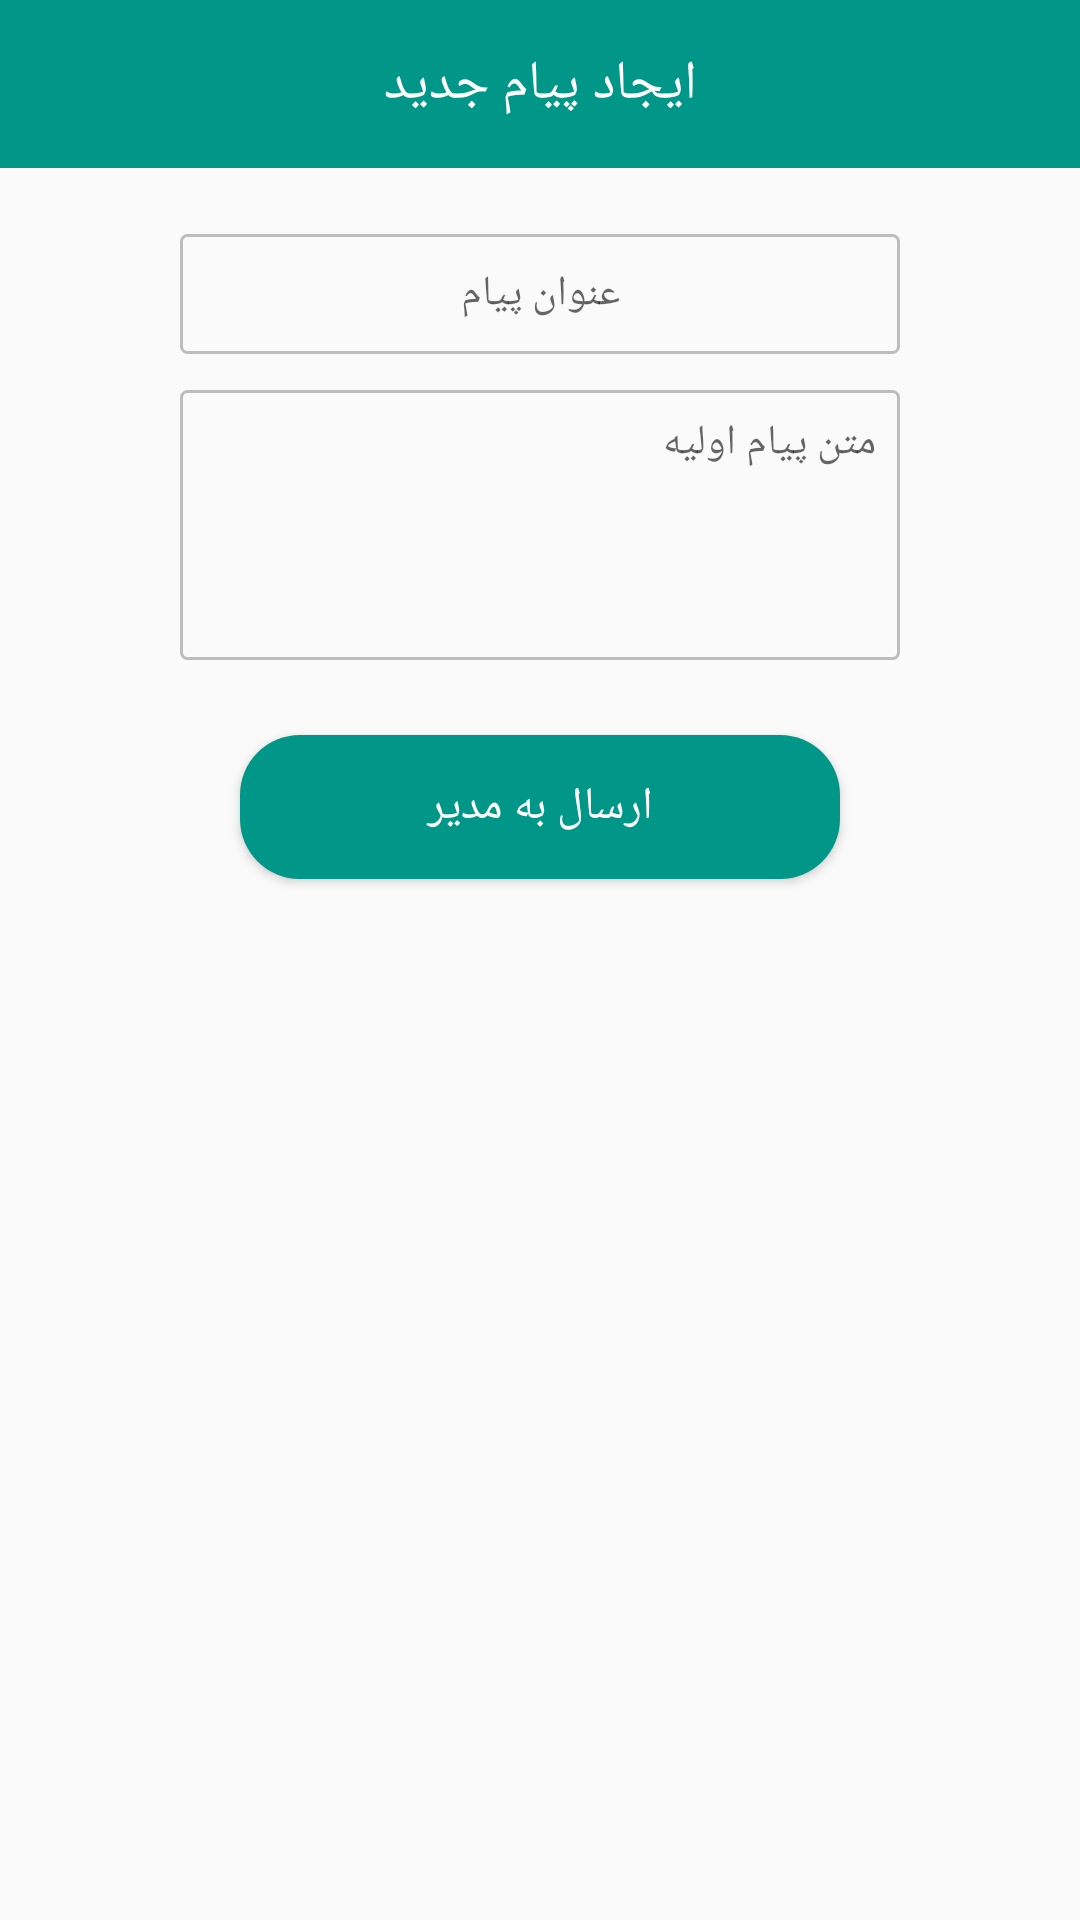

Layout XML and referenced resources for this Android screen:
<!-- AndroidManifest.xml: application theme AppTheme -->
<!-- res/layout/create_message_dialog_layout.xml -->
<?xml version="1.0" encoding="utf-8"?>
<LinearLayout xmlns:android="http://schemas.android.com/apk/res/android"
              android:layout_width="match_parent"
              android:layout_height="wrap_content"
              android:orientation="vertical">

    <TextView
        android:layout_width="match_parent"
        android:layout_height="?android:attr/actionBarSize"
        android:layout_marginBottom="10dp"
        android:background="@color/colorPrimary"
        android:gravity="center_horizontal|center_vertical"
        android:orientation="horizontal"
        android:text="ایجاد پیام جدید"
        android:textColor="#FFF"
        android:textSize="18sp"/>

    <EditText
        android:id="@+id/edtTicketTitle"
        android:layout_width="match_parent"
        android:layout_height="40dp"
        android:layout_marginLeft="60dp"
        android:layout_marginTop="12dp"
        android:layout_marginRight="60dp"
        android:background="@drawable/simple_edit_text_border"
        android:gravity="center_horizontal|center_vertical"
        android:hint="عنوان پیام"
        android:lines="1"
        android:padding="8dp"
        android:textColor="#000"
        android:textSize="14sp"/>

    <EditText
        android:id="@+id/edtTicketText"
        android:layout_width="match_parent"
        android:layout_height="90dp"
        android:layout_marginLeft="60dp"
        android:layout_marginTop="12dp"
        android:layout_marginRight="60dp"
        android:background="@drawable/simple_edit_text_border"
        android:gravity="right"
        android:hint="متن پیام اولیه"
        android:padding="8dp"
        android:textColor="#000"
        android:textSize="14sp"/>

    <Button
        android:id="@+id/btnSendTicket"
        android:layout_width="200dp"
        android:layout_height="wrap_content"
        android:layout_gravity="center_horizontal"
        android:layout_marginTop="25dp"
        android:layout_marginBottom="10dp"
        android:background="@drawable/round_button_drawable"
        android:text="ارسال به مدیر"
        android:textColor="#fff"
        android:textSize="15sp"/>
</LinearLayout>
<!-- resources referenced by this layout -->
<resources>
  <color name="colorPrimary">#009688</color>
  <!-- drawable round_button_drawable (drawable) -->
  <?xml version="1.0" encoding="utf-8"?>
  <selector xmlns:android="http://schemas.android.com/apk/res/android">
      <item android:state_pressed="true">
          <shape android:shape="rectangle">
              <corners android:radius="20dp"/>
              <solid android:color="@color/colorPrimaryDark"/>
          </shape>
      </item>
      <item android:state_pressed="false">
          <shape android:shape="rectangle">
              <corners android:radius="20dp"/>
              <solid android:color="@color/colorPrimary"/>
          </shape>
      </item>
  </selector>
  <!-- drawable simple_edit_text_border (drawable) -->
  <?xml version="1.0" encoding="utf-8"?>
  <shape xmlns:android="http://schemas.android.com/apk/res/android"
         android:shape="rectangle">
      <corners android:radius="2dp"/>
      <stroke android:color="#bdbdbd"
              android:width="1dp"/>
  </shape>
  <style name="AppTheme" parent="Theme.AppCompat.Light.NoActionBar">
          
          <item name="colorPrimary">@color/colorPrimary</item>
          <item name="colorPrimaryDark">@color/colorPrimaryDark</item>
          <item name="colorAccent">@color/colorAccent</item>
          <item name="android:navigationBarColor">@color/colorPrimary</item>
      </style>
  <color name="colorPrimaryDark">#00796B</color>
  <color name="colorAccent">#26A69A</color>
</resources>
